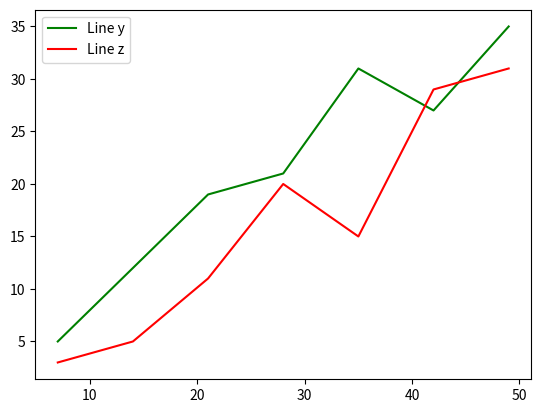

This figure's Python source:
#! /usr/bin/env python3
# https://pythonguides.com/python-plot-multiple-lines/
# Importing packages
import matplotlib.pyplot as plt

# Define data values
x = [7, 14, 21, 28, 35, 42, 49]
y = [5, 12, 19, 21, 31, 27, 35]
z = [3, 5, 11, 20, 15, 29, 31]

# Plot a simple line chart
plt.plot(x, y, 'g', label='Line y')

# Plot another line on the same chart/graph
plt.plot(x, z, 'r', label='Line z')

plt.legend()
plt.show()
